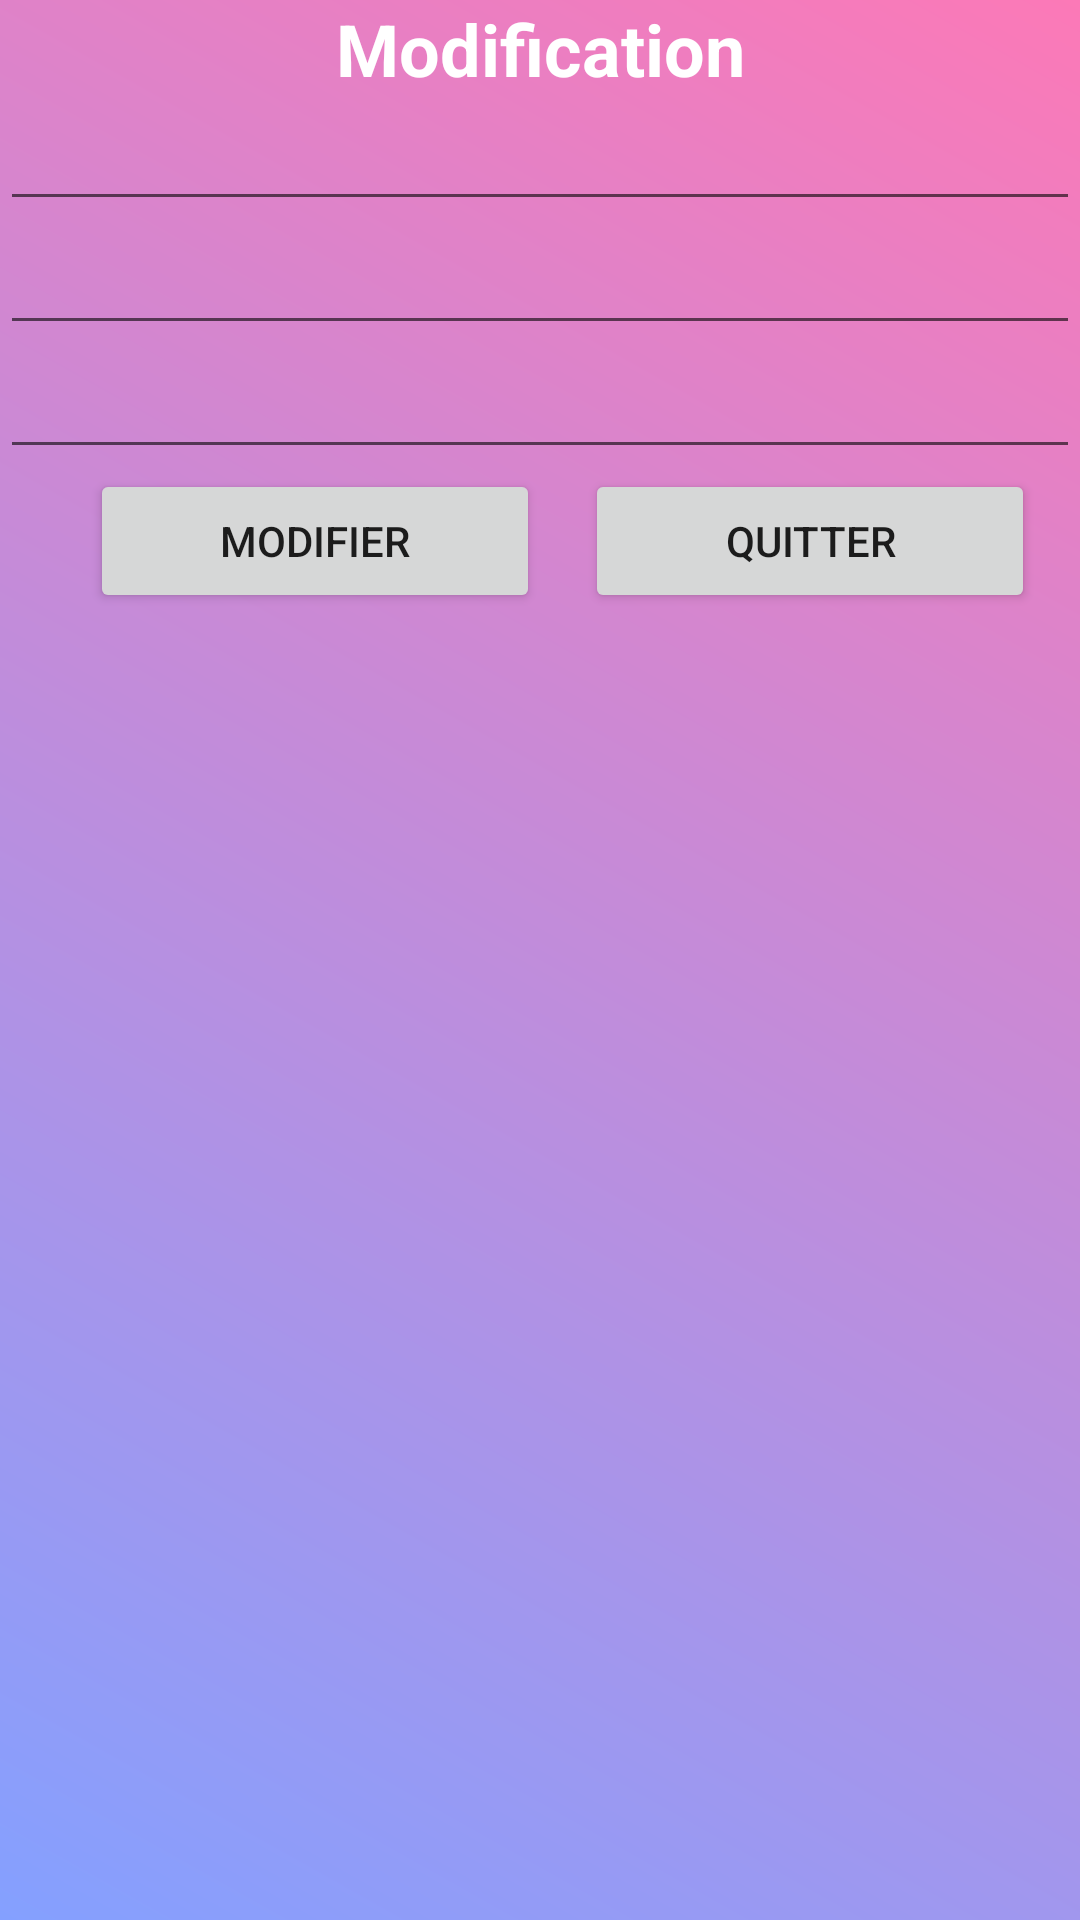

The Android layout XML behind this screen, and the referenced resources:
<!-- AndroidManifest.xml: application theme Theme.GestionContact -->
<!-- res/layout/activity_modifier.xml -->
<?xml version="1.0" encoding="utf-8"?>

<LinearLayout xmlns:android="http://schemas.android.com/apk/res/android"
    xmlns:app="http://schemas.android.com/apk/res-auto"
    xmlns:tools="http://schemas.android.com/tools"
    android:layout_width="match_parent"
    android:layout_height="match_parent"
              android:background="@drawable/gradient"
    android:orientation="vertical"
    tools:context=".Modifier">

    <TextView
        style="@style/st_titre1"
        android:layout_width="match_parent"
        android:layout_height="wrap_content"
        android:textColor="@color/white"
        android:text="Modification" />

    <EditText
        android:id="@+id/ednom_mod"
        android:layout_width="match_parent"
        android:layout_height="wrap_content"
        android:ems="10"
        android:inputType="textPersonName" />

    <EditText
        android:id="@+id/edprenom_mod"
        android:layout_width="match_parent"
        android:layout_height="wrap_content"
        android:ems="10"
        android:inputType="textPersonName" />

    <EditText
        android:id="@+id/ednum_mod"
        android:layout_width="match_parent"
        android:layout_height="wrap_content"
        android:ems="10"
        android:inputType="phone" />

    <LinearLayout
        android:layout_width="match_parent"
        android:layout_height="match_parent"
        android:gravity="center_horizontal"
        android:orientation="horizontal">

        <Button
            android:id="@+id/btnmod_mod"
            android:layout_width="150dp"
            android:layout_height="wrap_content"
            android:layout_marginLeft="15dp"
            android:text="Modifier" />

        <Button
            android:id="@+id/btnqte_mod"
            android:layout_width="150dp"
            android:layout_height="wrap_content"
            android:layout_marginLeft="15dp"
            android:text="Quitter" />
    </LinearLayout>

</LinearLayout>
<!-- resources referenced by this layout -->
<resources>
  <color name="white">#FFFFFFFF</color>
  <!-- drawable gradient (drawable) -->
  <?xml version="1.0" encoding="utf-8"?>
  <shape xmlns:android="http://schemas.android.com/apk/res/android"
         android:shape="rectangle">
      <gradient
              android:startColor="#84a0ff"
              android:endColor="#fc79b7"
              android:angle="45" />
  </shape>
  <style name="st_titre1">
          <item name="android:layout_width">match_parent</item>
          <item name="android:layout_height">wrap_content</item>
          <item name="android:textAlignment">center</item>
          <item name="android:textColor">#802342</item>
          <item name="android:textSize">24sp</item>
          <item name="android:textStyle">bold</item>
      </style>
  <style name="Theme.GestionContact" parent="Theme.MaterialComponents.DayNight.DarkActionBar">
          
          <item name="colorPrimary">@color/swatch3</item>
          <item name="colorPrimaryVariant">@color/swatch3</item>
          <item name="colorOnPrimary">@color/white</item>
          
          <item name="colorSecondary">@color/white</item>
          <item name="colorSecondaryVariant">@color/teal_700</item>
          <item name="colorOnSecondary">@color/black</item>
          
          <item name="android:statusBarColor" tools:targetApi="l">?attr/colorPrimaryVariant</item>
          
      </style>
  <color name="swatch3">#f0abe5</color>
  <color name="teal_700">#FF018786</color>
  <color name="black">#FF000000</color>
</resources>
